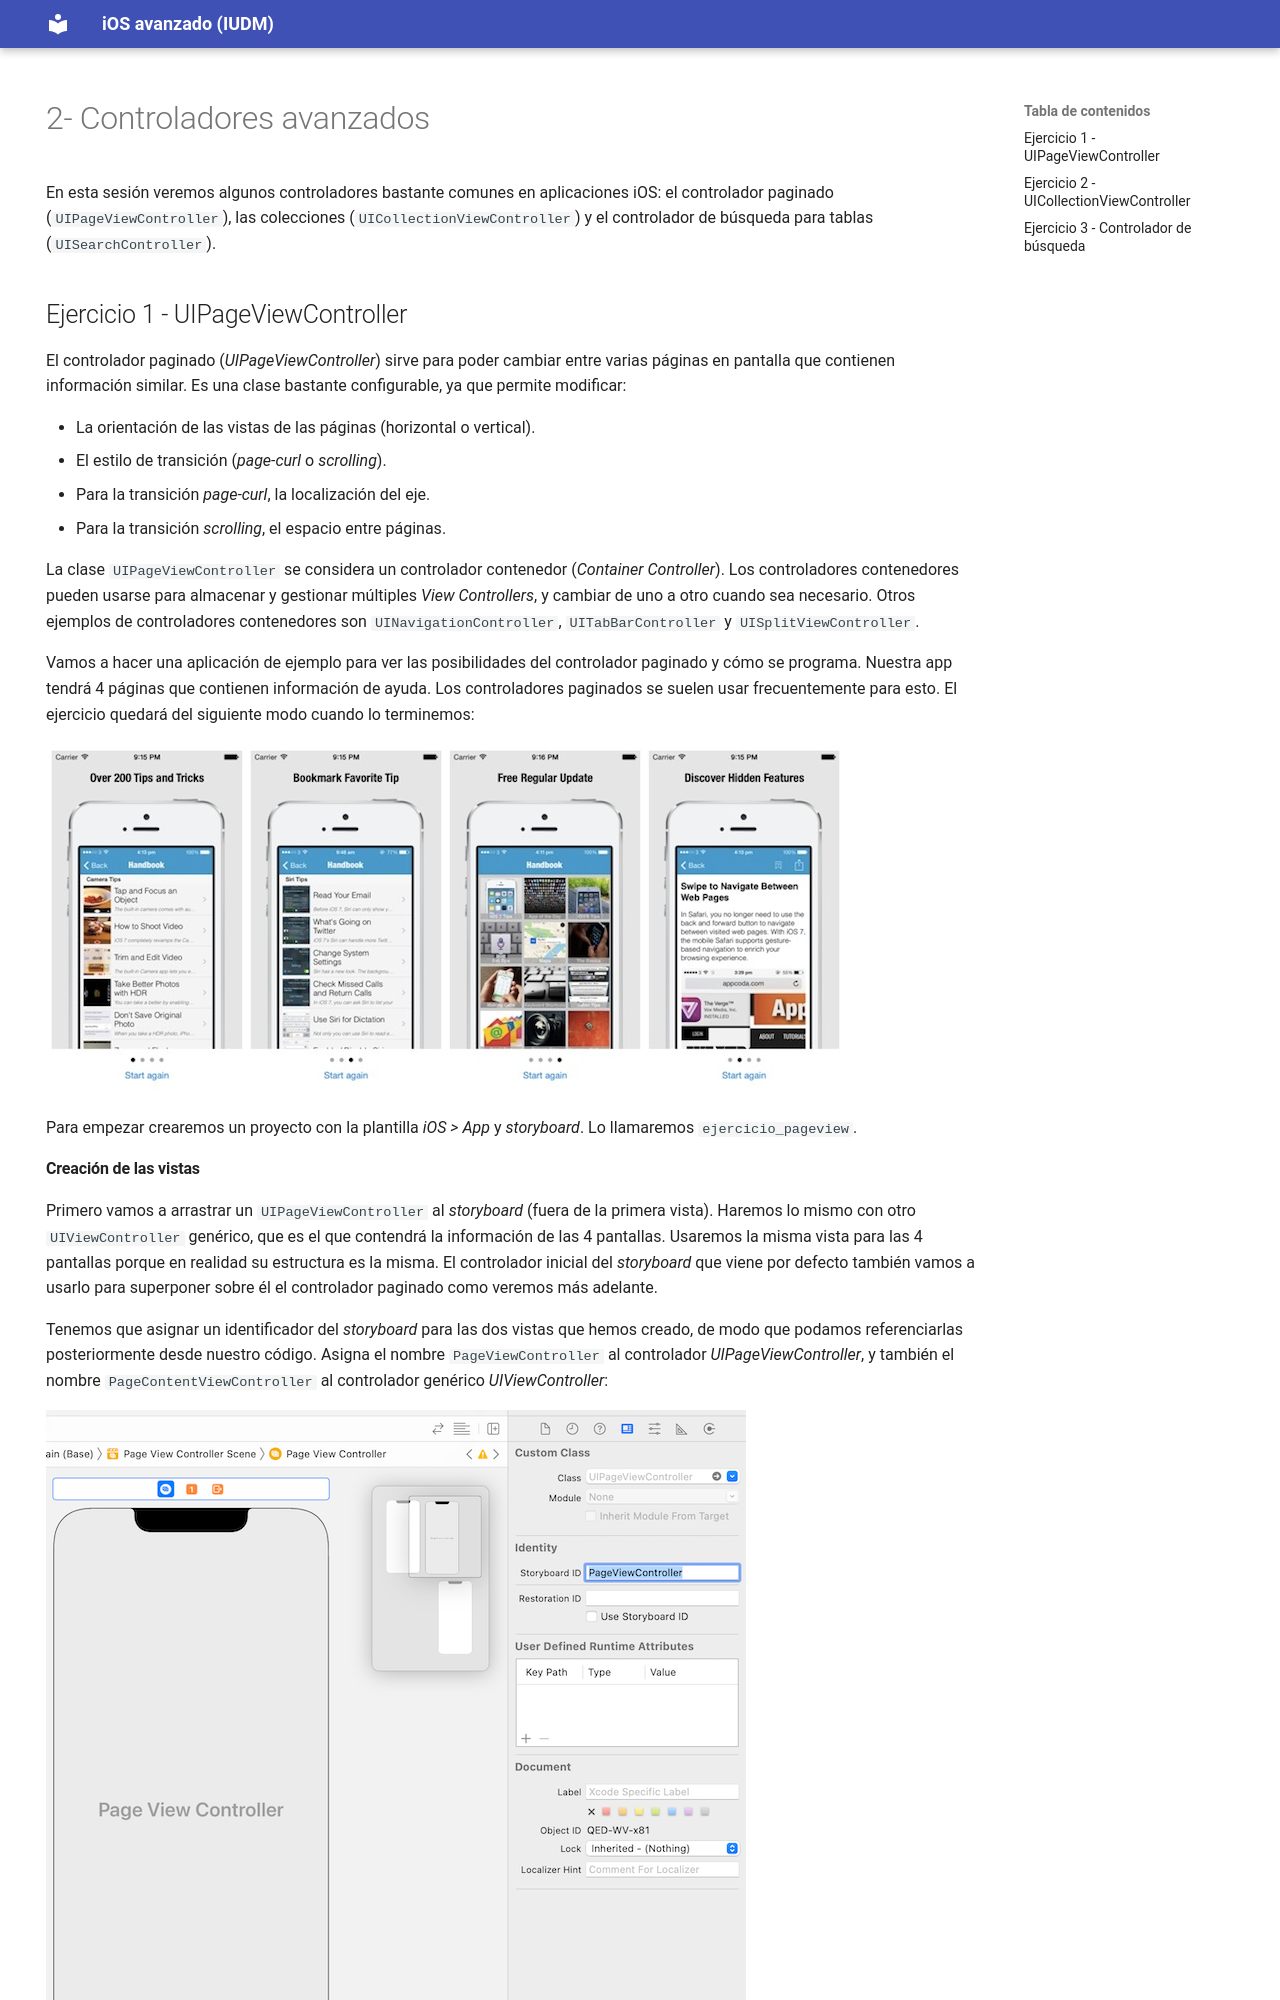

repository: mastermoviles/interfaz-usuario-ios · page: sesion-2-controladores-avanzados.html · generator: mkdocs

---
hide:
  - navigation
---

# 2- Controladores avanzados

En esta sesión veremos algunos controladores bastante comunes en aplicaciones iOS: el controlador paginado (`UIPageViewController`), las colecciones (`UICollectionViewController`) y el controlador de búsqueda para tablas (`UISearchController`).




<!--XCode tiene una plantilla que usa como base este controlador, llamada _Page-Based Application_. Si creamos un nuevo proyecto con esta plantilla, veremos que la aplicación consiste en un libro donde podemos pasar las páginas.

Si vamos a implementar una app parecida a un libro, esta plantilla es útil. Pero si no es el caso (y normalmente no lo es), es mejor programar el controlador desde cero, ya que deberíamos hacer tantas modificaciones en la plantilla que no merecería la pena.
-->



## Ejercicio 1 - UIPageViewController


El controlador paginado (_UIPageViewController_) sirve para poder cambiar entre varias páginas en pantalla que contienen información similar. Es una clase bastante configurable, ya que permite modificar:

* La orientación de las vistas de las páginas (horizontal o vertical).
* El estilo de transición (_page-curl_ o _scrolling_).
* Para la transición _page-curl_, la localización del eje.
* Para la transición _scrolling_, el espacio entre páginas.

La clase `UIPageViewController` se considera un controlador contenedor (_Container Controller_). Los controladores contenedores pueden usarse para almacenar y gestionar múltiples _View Controllers_, y cambiar de uno a otro cuando sea necesario. Otros ejemplos de controladores contenedores son `UINavigationController`, `UITabBarController` y `UISplitViewController`.

Vamos a hacer una aplicación de ejemplo para ver las posibilidades del controlador paginado y cómo se programa. Nuestra app tendrá 4 páginas que contienen información de ayuda. Los controladores paginados se suelen usar frecuentemente para esto. El ejercicio quedará del siguiente modo cuando lo terminemos:

![Aplicación resultado](gitbook/assets/pageview_overall.jpeg "Resultado de nuestra aplicación")

Para empezar crearemos un proyecto con la plantilla _iOS > App_ y  _storyboard_. Lo llamaremos `ejercicio_pageview`.

<!---
Por simplificar vamos a hacerlo sólo para iphone, selecciona esta opción cuando lo crees.
--->
